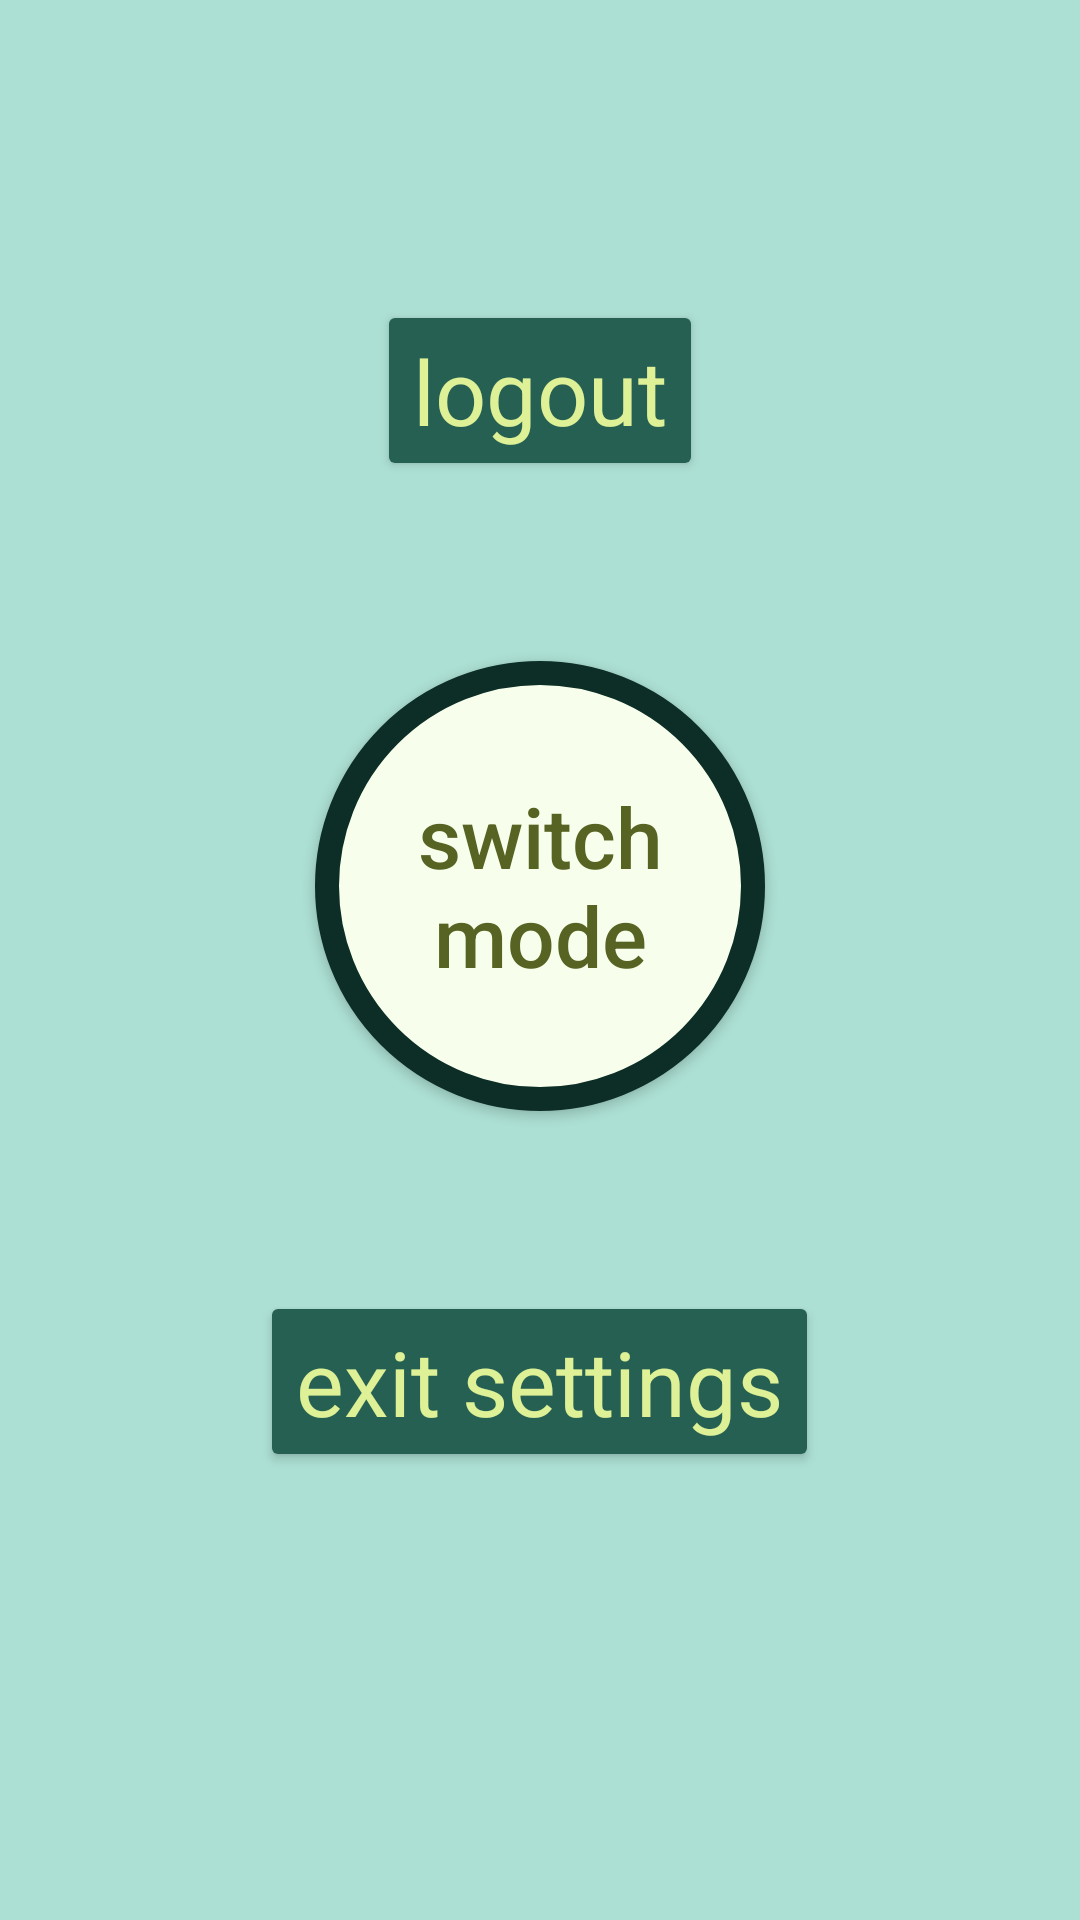

The Android layout XML behind this screen, and the referenced resources:
<!-- AndroidManifest.xml: application theme Theme.PantryManager -->
<!-- res/layout/activity_settings.xml -->
<?xml version="1.0" encoding="utf-8"?>

<RelativeLayout xmlns:android="http://schemas.android.com/apk/res/android"
    android:layout_width="match_parent"
    android:layout_height="match_parent"
    style="@style/LoginBackground">

    <Button
        android:layout_width="wrap_content"
        android:layout_height="wrap_content"
        android:id="@+id/logout"
        android:text="logout"
        style="@style/GreenButton"
        android:layout_marginTop="100dp"
        />

    <androidx.appcompat.widget.AppCompatButton
        android:layout_width="150dp"
        android:layout_height="150dp"
        android:id="@+id/light_dark"
        android:text="switch mode"
        android:textAllCaps="false"
        android:textColor="@color/green"
        android:textSize="28sp"
        android:background="@drawable/light_button"
        android:layout_below="@+id/logout"
        android:layout_marginTop="60dp"
        android:layout_centerHorizontal="true">
    </androidx.appcompat.widget.AppCompatButton>

    <Button
        android:layout_width="wrap_content"
        android:layout_height="wrap_content"
        android:id="@+id/exit"
        android:text="exit settings"
        style="@style/GreenButton"
        android:layout_marginTop="60dp"

        android:layout_below="@+id/light_dark"
        />

</RelativeLayout>
<!-- resources referenced by this layout -->
<resources>
  <color name="green">#566322</color>
  <!-- drawable light_button (drawable) -->
  <?xml version="1.0" encoding="utf-8"?>
  
  <shape xmlns:android=
      "http://schemas.android.com/apk/res/android"
      android:shape="oval">
      <solid android:color="@color/lightyellow" />
      <stroke android:width="8dp" android:color="@color/darkemerald" />
  
  </shape>
  <style name="GreenButton" parent="Theme.PantryManager">
          <item name="android:backgroundTint">@color/emerald</item>
          <item name="android:textColor">@color/yellowgreen</item>
          <item name="android:layout_centerHorizontal">true</item>
          <item name="android:textSize">30dp</item>
          <item name="android:layout_width">225dp</item>
          <item name="android:layout_height">80dp</item>
          <item name="android:layout_marginTop">15dp</item>
          <item name="fontFamily">@font/librefranklin_medium</item>
      </style>
  <style name="LoginBackground" parent="Theme.PantryManager">
          <item name="android:background">@color/tiffblue</item>
      </style>
  <style name="Theme.PantryManager" parent="Light.Theme.PantryManager" />
  <color name="lightyellow">#F7FFEC</color>
  <color name="darkemerald">#0D2E27</color>
  <color name="emerald">#256052</color>
  <color name="yellowgreen">#DFF197</color>
  <color name="tiffblue">#ADE0D4</color>
  <style name="Light.Theme.PantryManager" parent="Theme.Material3.DayNight.NoActionBar">
          
          
  
      </style>
</resources>
